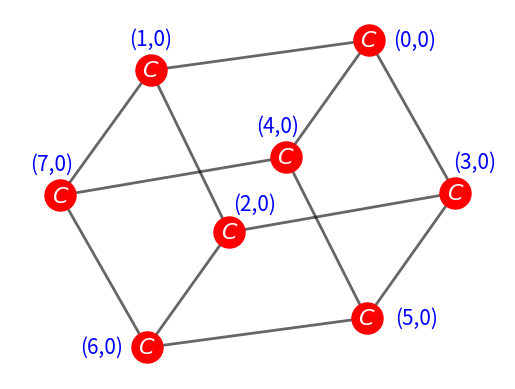

Generate this figure with matplotlib: (Note: this script raises an exception after producing the figure.)
import numpy as np
import matplotlib.pyplot as plt
import networkx as nx
import random


def get_key(dict1, value):
    return [k for k, v in dict1.items() if v == value]


# 画图
def draw_graph(G, labels, labels1):
    all_nodelist = nx.nodes(G)
    # 合作者节点列表
    C_nodelist = get_key(labels, r'$C$')
    # list(labels.keys())[list(labels.values()).index(r'$C$')]
    # 背叛者节点列表
    D_nodelist = list(set(all_nodelist).difference(set(C_nodelist)))  # all_nodelist中有 C_nodelist没有
    # 固定位置    # pos = nx.spring_layout(G)  # positions for all nodes
    pos = {0: (0.53771846, 1),
           1: (-0.51918722,  0.80425603),
           2: (-0.13878156, -0.24656631),
           3: (0.95455036, 0.00920435),
           4: (0.1334797, 0.23976615),
           5: (0.52534358, -0.80369003),
           6: (-0.53673445, -0.99480466),
           7: (-0.95638888, -0.00816553)}
    pos1 = {0: (0.75771846, 1.0),
            1: (-0.51918722,  1.00425603),
            2: (-0.01878156, -0.06456631),
            3: (1.04855036, 0.20920435),
            4: (0.0934797, 0.43976615),
            5: (0.76534358, -0.80369003),
            6: (-0.75673445, -0.99480466),
            7: (-0.99938888, 0.19816553)}
    # nodes
    plt.xlim(-1.2, 1.2)  # set axis limits
    plt.ylim(-1.2, 1.2)

    nx.draw_networkx_nodes(G, pos,
                           nodelist=C_nodelist,
                           node_color='r',
                           node_size=500,
                           alpha=1.0)
    nx.draw_networkx_nodes(G, pos,
                           nodelist=D_nodelist,
                           node_color='b',
                           node_size=500,
                           alpha=1.0)
    # edges
    nx.draw_networkx_edges(G, pos, width=2.0, alpha=0.6)
    # nx.draw_networkx_edges(G, pos,
    #                        edgelist=[(0, 1), (1, 2), (2, 3), (3, 0)],
    #                        width=8, alpha=0.3, edge_color='g')
    # nx.draw_networkx_edges(G, pos,
    #                        edgelist=[(4, 5), (5, 6), (6, 7), (7, 4)],
    #                        width=8, alpha=0.3, edge_color='g')
    # labels
    nx.draw_networkx_labels(G, pos=pos, labels=labels, font_color='w', font_size=16)
    nx.draw_networkx_labels(G, pos=pos1, labels=labels1, font_color='b', font_size=15)
    plt.axis('off')
    plt.savefig('./Figs/3-neg/' + str(iter_times[0]) + '.png')
    plt.show()
    iter_times[0] += 1


# 进行演化博弈——选择“捐赠博弈”模式（T=b,R=b-c,P=0,S=-c）
def games(G, label_g):
    pay_list = [5, 3, 0, -2]  # 收益矩阵，赋初值 b=5 c=2
    payoff_dict = {}  # 定义收益付出字典
    for n in G:
        payoff_dict[n] = 0  # 初始默认收益都为0
    for n in G:
        pay_sum = 0
        for nbr in G[n]:
            if label_g[n] == label_g[nbr]:
                if label_g[n] == strategy_set[0]:
                    pay_sum += pay_list[1]
                else:
                    pay_sum += pay_list[2]
            elif label_g[n] == strategy_set[1]:
                pay_sum += pay_list[0]
            else:
                pay_sum += pay_list[3]
        payoff_dict[n] = pay_sum
    return payoff_dict


# 每一轮博弈中，所有个体都和其邻居进行一次捐赠博弈，根据“最优者替代”规则进行博弈
def strategy_update(G, label, pay):
    for n in G:
        nbr_pay_list = {}
        for nbr in G[n]:
            nbr_pay_list[nbr] = pay[nbr]

        max_pay_nbr = max(nbr_pay_list, key=nbr_pay_list.get)
        if pay[n] < pay[max_pay_nbr]:
            label[n] = label[max_pay_nbr]
            # 更新策略（如果比所有邻居收益高则维持原策略，否则采用收益最高的邻居的策略）

    return label   # 返回更新后的标签


# 随机挑选一个节点作为背叛者
def Defector_set(G, lables):
    node_num = nx.number_of_nodes(G)
    init_defector = random.randint(0, node_num-1)   # 闭区间
    labels[init_defector] = strategy_set[1]         # 修改节点的标签类型（改为背叛者）
    return lables    # 返回更新后的标签


if __name__ == '__main__':
    # 初值
    G = nx.cubical_graph()
    strategy_set = [r'$C$', r'$D$']  # 标签集
    labels = {}
    labels1 = {}
    for i in range(nx.number_of_nodes(G)):
        labels[i] = strategy_set[0]  # 初始所有的节点都是合作者
        labels1[i] = "(" + str(i) + "," + str(0) + ")"

    iter_times = [1]
    draw_graph(G, labels, labels1)       # 画出初始图像
    labels = Defector_set(G, labels)     # 随机选择背叛者
    draw_graph(G, labels, labels1)       # 画出挑选出背叛者的图像
    for j in range(4):
        payoff = games(G, labels)        # 计算每个个体的收益
        labels1 = {k: "(" + str(k) + "," + str(v) + ")" for k, v in payoff.items()}
        draw_graph(G, labels, labels1)   # 显示每个个体的收益
        labels = strategy_update(G, labels, payoff)    # 更新大家的策略
        draw_graph(G, labels, labels1)   # 画出策略更新后的图像

    # 需要修改的地方：
    # 将节点的编号加进去以及每一轮的收益值，这样可以看出来下一次的策略是什么
    # 对这个问题，尝试构造两个labels字典，一个存角色信息，一个存序号和收益信息，需要调整位置
    # 如果邻居中收益最高的有很多的，这个时候可以加入随机因素，随机选择
